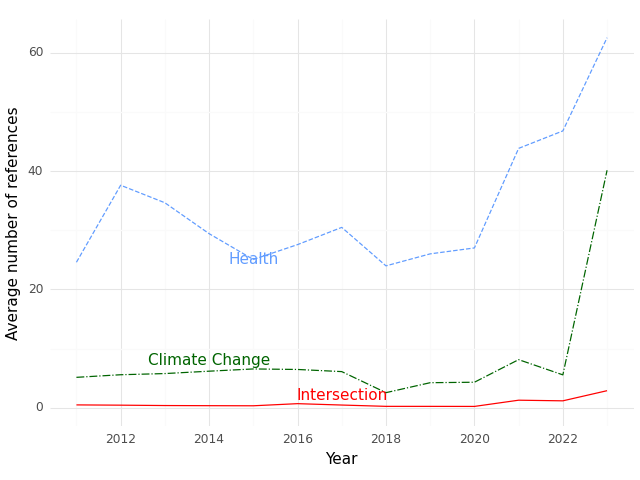

Values plotted in this chart, from the file beside it:
, Year, intersection, health, climate
0, 2011, 0.4737, 24.58, 5.132
1, 2012, 0.4286, 37.6, 5.571
2, 2013, 0.3654, 34.63, 5.769
3, 2014, 0.3415, 29.41, 6.171
4, 2015, 0.325, 25.05, 6.55
5, 2016, 0.6829, 27.56, 6.463
6, 2017, 0.45, 30.48, 6.1
7, 2018, 0.2286, 23.97, 2.543
8, 2019, 0.2258, 26.0, 4.226
9, 2020, 0.2174, 27.0, 4.304
10, 2021, 1.268, 43.83, 8.122
11, 2022, 1.161, 46.77, 5.548
12, 2023, 2.875, 62.53, 40.12
